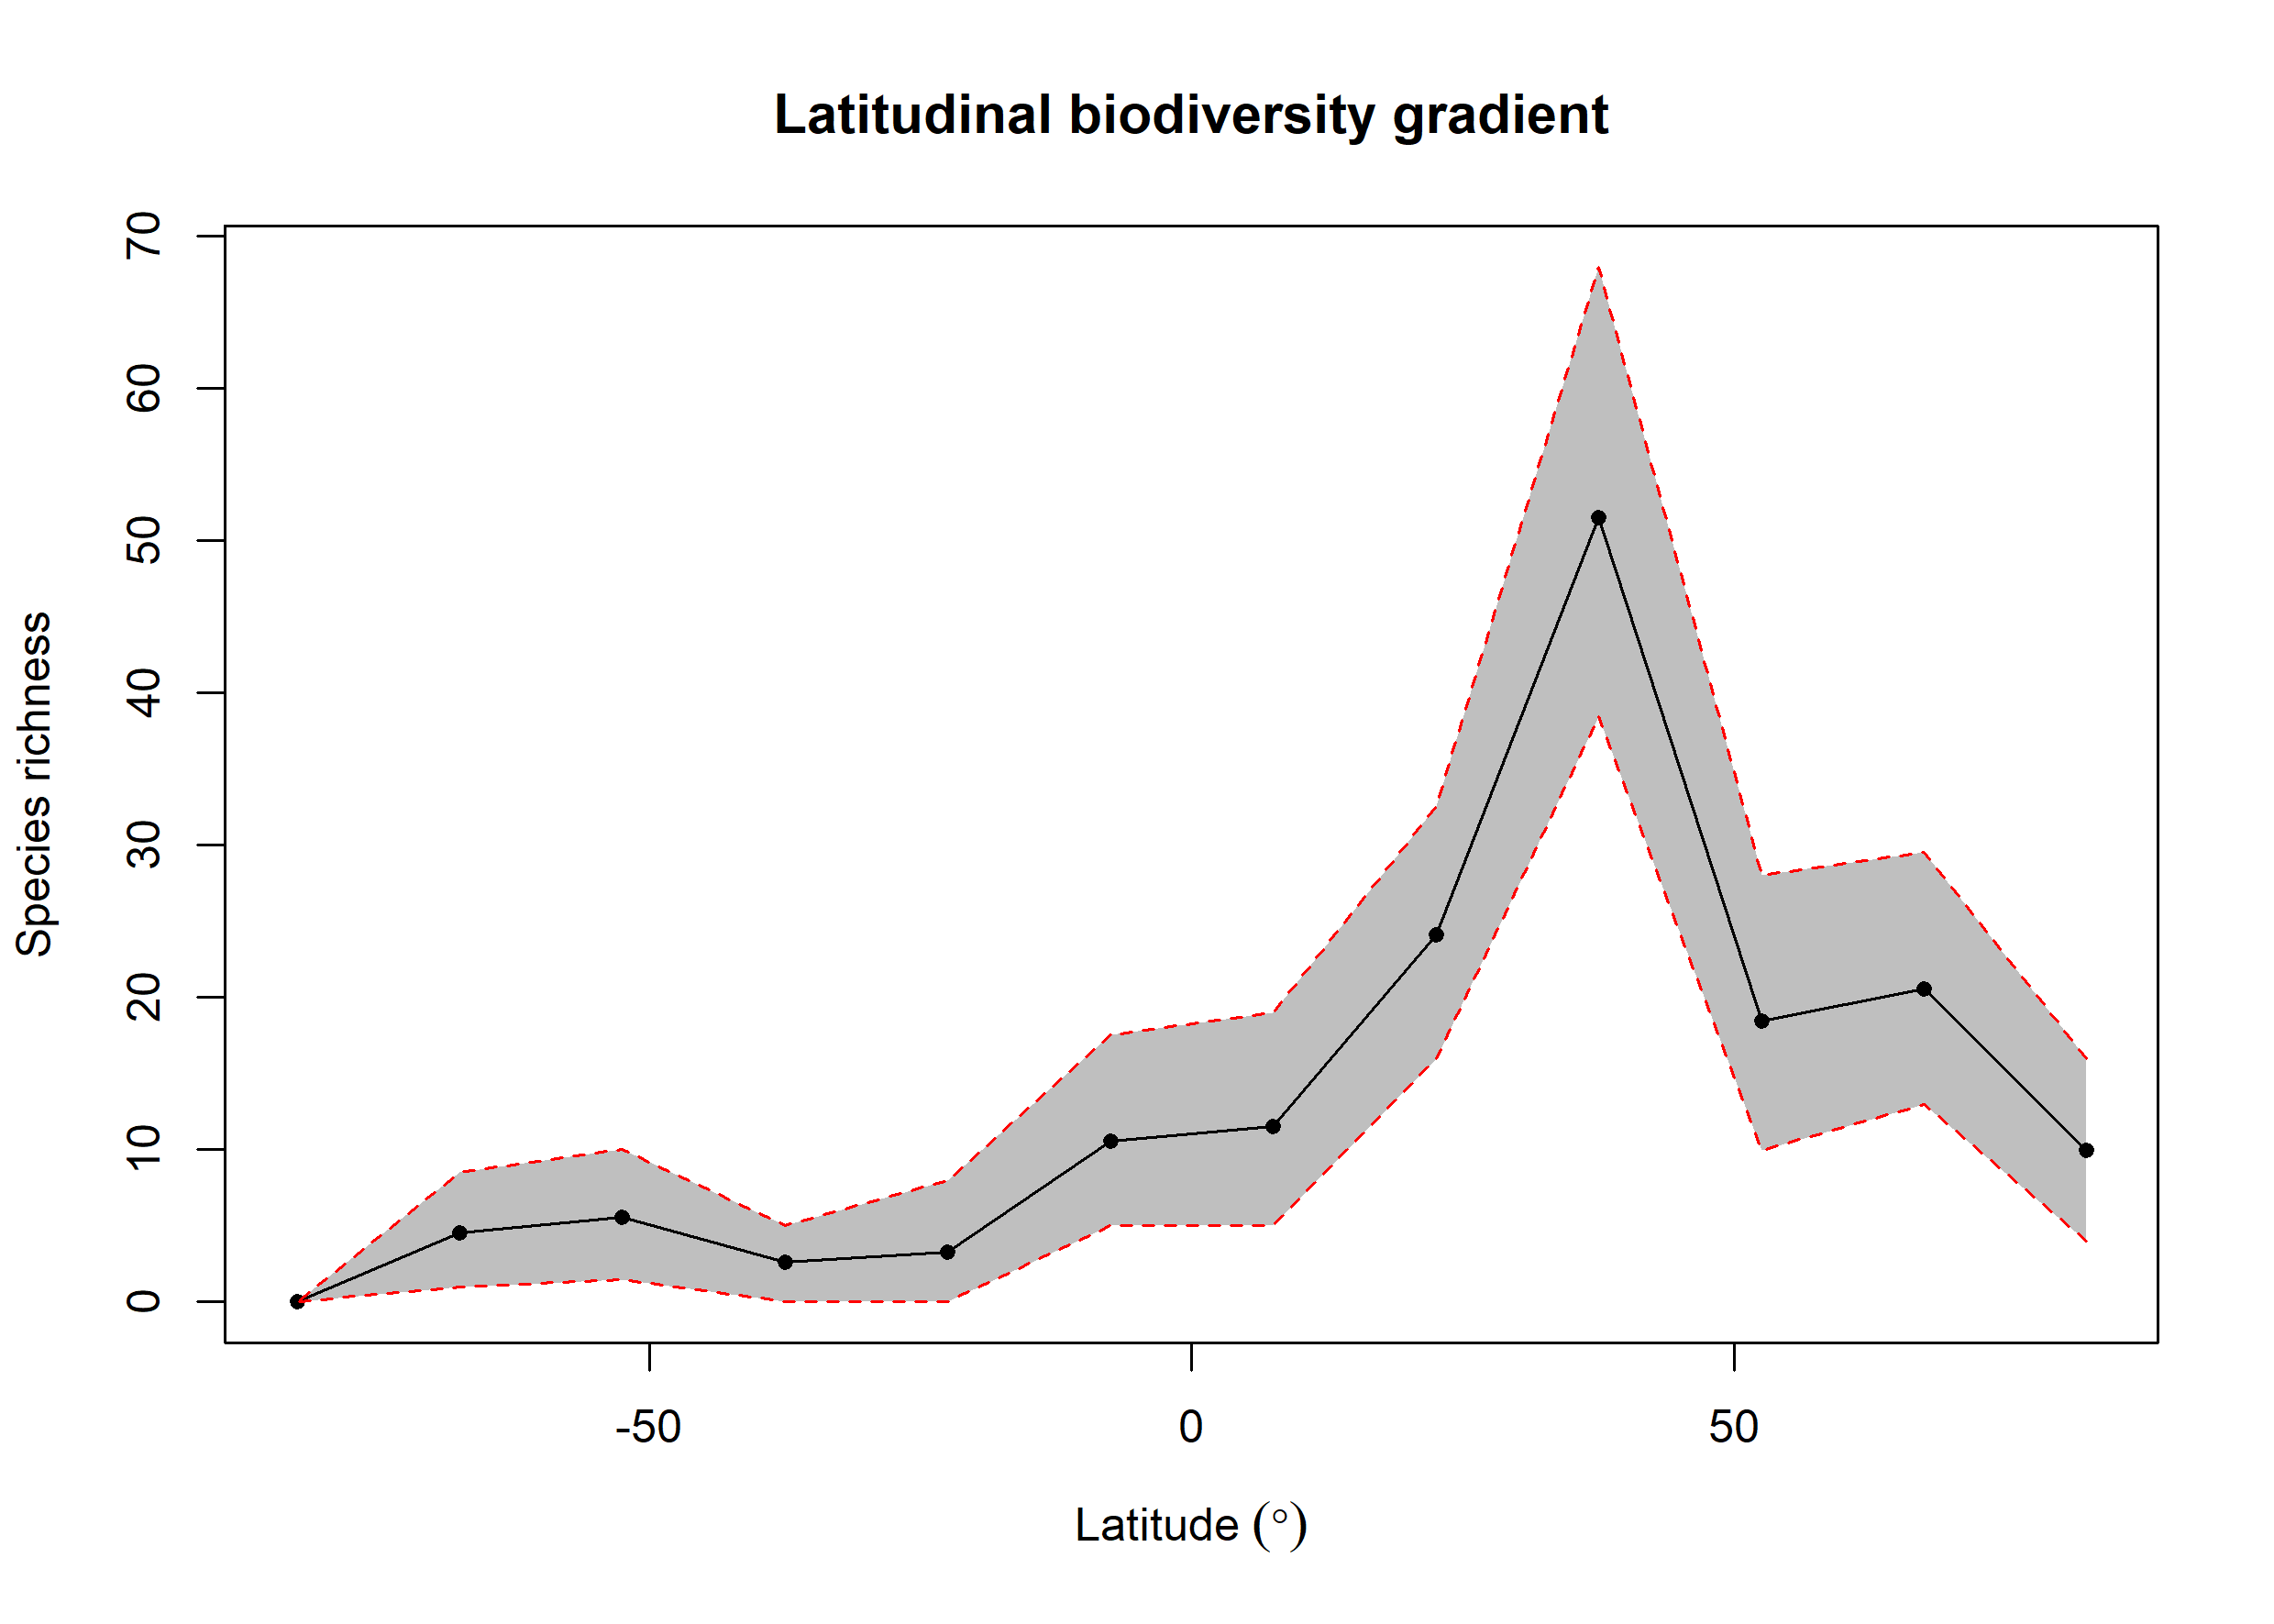

The file beside this chart, header and first rows:
bin, max, min, mid, hemisphere, mean_richness, CI.Lower, CI.Upper
1, 90, 75, 82.5, N, 9.94, 4, 16
2, 75, 60, 67.5, N, 20.57, 13, 29.52
3, 60, 45, 52.5, N, 18.44, 9.95, 28.05
4, 45, 30, 37.5, N, 51.56, 38.48, 68
5, 30, 15, 22.5, N, 24.14, 16, 32.52
6, 15, 0, 7.5, N, 11.52, 5, 19
7, 0, -15, -7.5, S, 10.59, 5, 17.52
8, -15, -30, -22.5, S, 3.28, 0, 8
9, -30, -45, -37.5, S, 2.62, 0, 5
10, -45, -60, -52.5, S, 5.57, 1.475, 10
11, -60, -75, -67.5, S, 4.56, 1, 8.525
12, -75, -90, -82.5, S, 0, 0, 0
